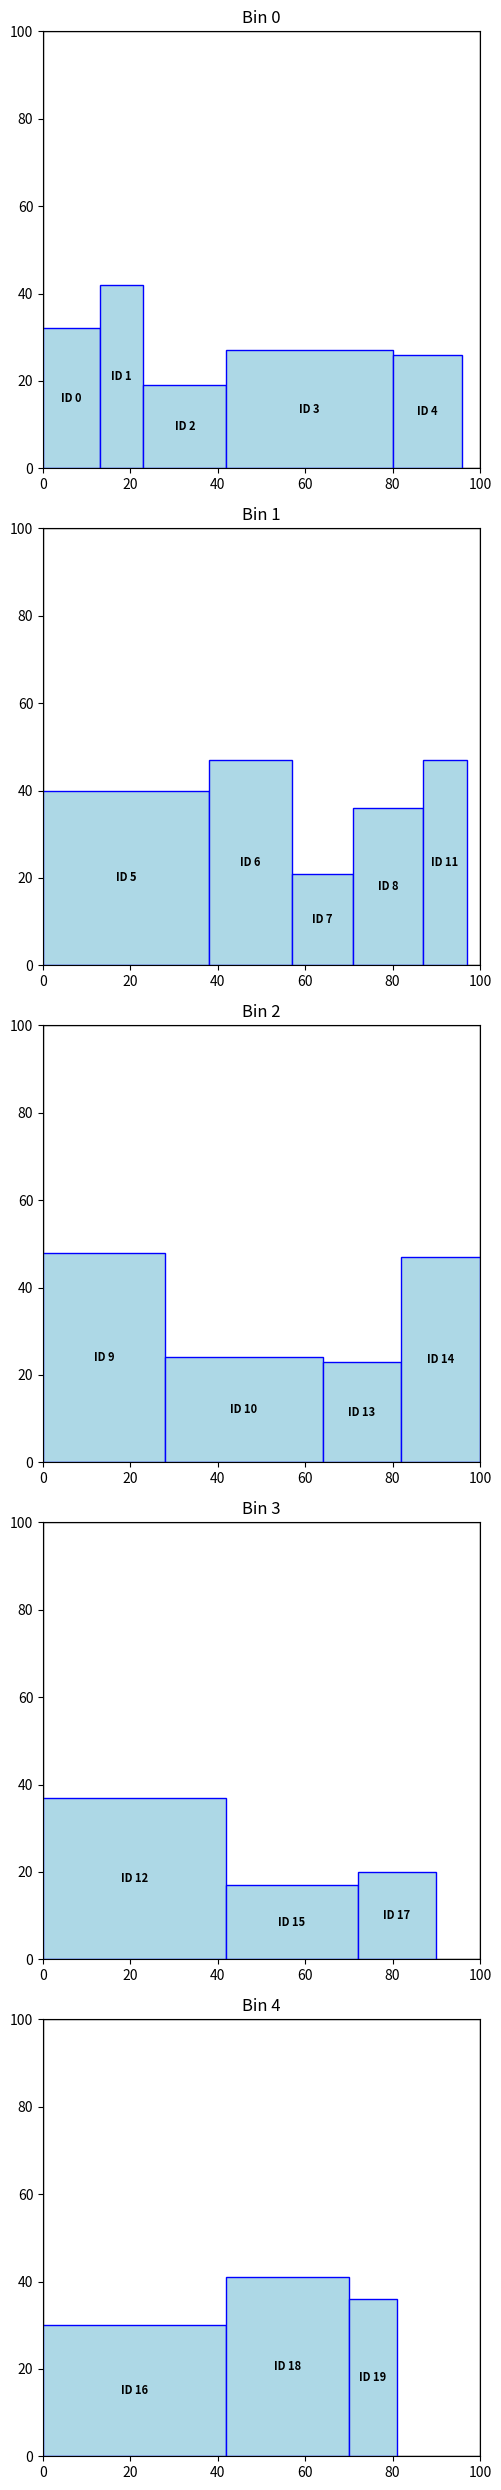

Python code for this plot:
import numpy as np
import matplotlib.pyplot as plt
import matplotlib.patches as patches

class FreeRectangle:
    def __init__(self, x, y, width, height):
        self.corner_x = x
        self.corner_y = y
        self.width = width
        self.height = height

class Item:
    def __init__(self, id, width, height, rotated=False):
        self.id = id
        self.width = width
        self.height = height
        self.rotated = rotated
        self.pos_bin = -1
        self.corner_x = 0
        self.corner_y = 0

class Bin:
    def __init__(self, id, width, height):
        self.id = id
        self.width = width
        self.height = height
        self.items = []
        self.list_of_free_rec = [FreeRectangle(0, 0, width, height)]

def find_bottom_left_position(bin):
    min_y = float('inf')
    min_x = float('inf')
    current_rec = None
    current_pos = -1

    for i, rec in enumerate(bin.list_of_free_rec):
        if rec.corner_y < min_y or (rec.corner_y == min_y and rec.corner_x < min_x):
            min_y = rec.corner_y
            min_x = rec.corner_x
            current_rec = rec
            current_pos = i
            
    return current_rec, current_pos

def calculate_gaps(bin, rec):
    
    # Horizontal gap
    horizontal_gap = rec.width
    for item in bin.items:
        if item.corner_y <= rec.corner_y < item.corner_y + item.height:
            if item.corner_x > rec.corner_x and item.corner_x < rec.corner_x + rec.width:
                horizontal_gap = min(horizontal_gap, item.corner_x - rec.corner_x)
    
    # Vertical gap
    vertical_gap = rec.height
    for item in bin.items:
        if item.corner_x <= rec.corner_x < item.corner_x + item.width:
            if item.corner_y > rec.corner_y and item.corner_y < rec.corner_y + rec.height:
                vertical_gap = min(vertical_gap, item.corner_y - rec.corner_y)
    
    return horizontal_gap, vertical_gap

def add_item_to_bin(bin, item, rec, rotated):
    if rotated:
        item.width, item.height = item.height, item.width
        item.rotated = True
    
    item.corner_x = rec.corner_x
    item.corner_y = rec.corner_y
    item.pos_bin = bin.id
    bin.items.append(item)
    
    # Split the free rectangle
    if rotated:
        new_rec_1 = FreeRectangle(rec.corner_x + item.width, rec.corner_y, rec.width - item.width, rec.height)
        new_rec_2 = FreeRectangle(rec.corner_x, rec.corner_y + item.height, item.width, rec.height - item.height)
    else:
        new_rec_1 = FreeRectangle(rec.corner_x + item.width, rec.corner_y, rec.width - item.width, rec.height)
        new_rec_2 = FreeRectangle(rec.corner_x, rec.corner_y + item.height, rec.width, rec.height - item.height)
    
    bin.list_of_free_rec.append(new_rec_1)
    bin.list_of_free_rec.append(new_rec_2)
    
    # Remove the used rectangle
    bin.list_of_free_rec.remove(rec)

def insert_item_into_bin(bin, item):
    rec, pos = find_bottom_left_position(bin)
    if rec is None:
        return False

    horizontal_gap, vertical_gap = calculate_gaps(bin, rec)
    current_gap = min(horizontal_gap, vertical_gap)
    
    fit = False
    rotated = False

    if current_gap == horizontal_gap:
        if item.width <= current_gap and item.height <= rec.height:
            fit = True
        elif item.rotated and item.height <= current_gap and item.width <= rec.height:
            fit = True
            rotated = True
    else:
        if item.height <= current_gap and item.width <= rec.width:
            fit = True
        elif item.rotated and item.width <= current_gap and item.height <= rec.width:
            fit = True
            rotated = True
    
    if fit:
        add_item_to_bin(bin, item, rec, rotated)
        return True
    else:
        # Handle wastage area
        if current_gap == horizontal_gap:
            wastage_height = rec.height
            for existing_item in bin.items:
                if existing_item.corner_y == rec.corner_y and existing_item.corner_x > rec.corner_x:
                    wastage_height = min(wastage_height, existing_item.height)
            wastage_area = FreeRectangle(rec.corner_x, rec.corner_y, current_gap, wastage_height)
        else:
            wastage_width = rec.width
            for existing_item in bin.items:
                if existing_item.corner_x == rec.corner_x and existing_item.corner_y > rec.corner_y:
                    wastage_width = min(wastage_width, existing_item.width)
            wastage_area = FreeRectangle(rec.corner_x, rec.corner_y, wastage_width, current_gap)

        bin.list_of_free_rec.append(wastage_area)
        bin.list_of_free_rec.remove(rec)
        return False

def solve_guillotine(items, bins):
    for item in items:
        placed = False
        for bin in bins:
            if insert_item_into_bin(bin, item):
                placed = True
                break
        if not placed:
            new_bin = Bin(len(bins), bins[0].width, bins[0].height)
            bins.append(new_bin)
            insert_item_into_bin(new_bin, item)

def visualize_bins(bins):
    fig, ax = plt.subplots(len(bins), 1, figsize=(10, 5 * len(bins)))
    
    if len(bins) == 1:
        ax = [ax]

    for bin_index, bin in enumerate(bins):
        ax[bin_index].set_xlim(0, bin.width)
        ax[bin_index].set_ylim(0, bin.height)
        ax[bin_index].set_title(f'Bin {bin.id}')
        ax[bin_index].set_aspect('equal')
        
        # Draw the bin border
        bin_border = patches.Rectangle((0, 0), bin.width, bin.height, edgecolor='black', facecolor='none')
        ax[bin_index].add_patch(bin_border)
        
        # Draw the items
        for item in bin.items:
            rect = patches.Rectangle((item.corner_x, item.corner_y), item.width, item.height, 
                                     edgecolor='blue', facecolor='lightblue')
            ax[bin_index].add_patch(rect)
            rx, ry = rect.get_xy()
            cx = rx + rect.get_width() / 2.0
            cy = ry + rect.get_height() / 2.0
            ax[bin_index].annotate(f'ID {item.id}', (cx, cy), color='black', weight='bold', 
                                   fontsize=8, ha='center', va='center')

    plt.tight_layout()
    plt.show()

# Example usage
bins = [Bin(i, 100, 100) for i in range(5)]
items = [Item(i, np.random.randint(10, 50), np.random.randint(10, 50), rotated=True) for i in range(20)]

solve_guillotine(items, bins)
visualize_bins(bins)
